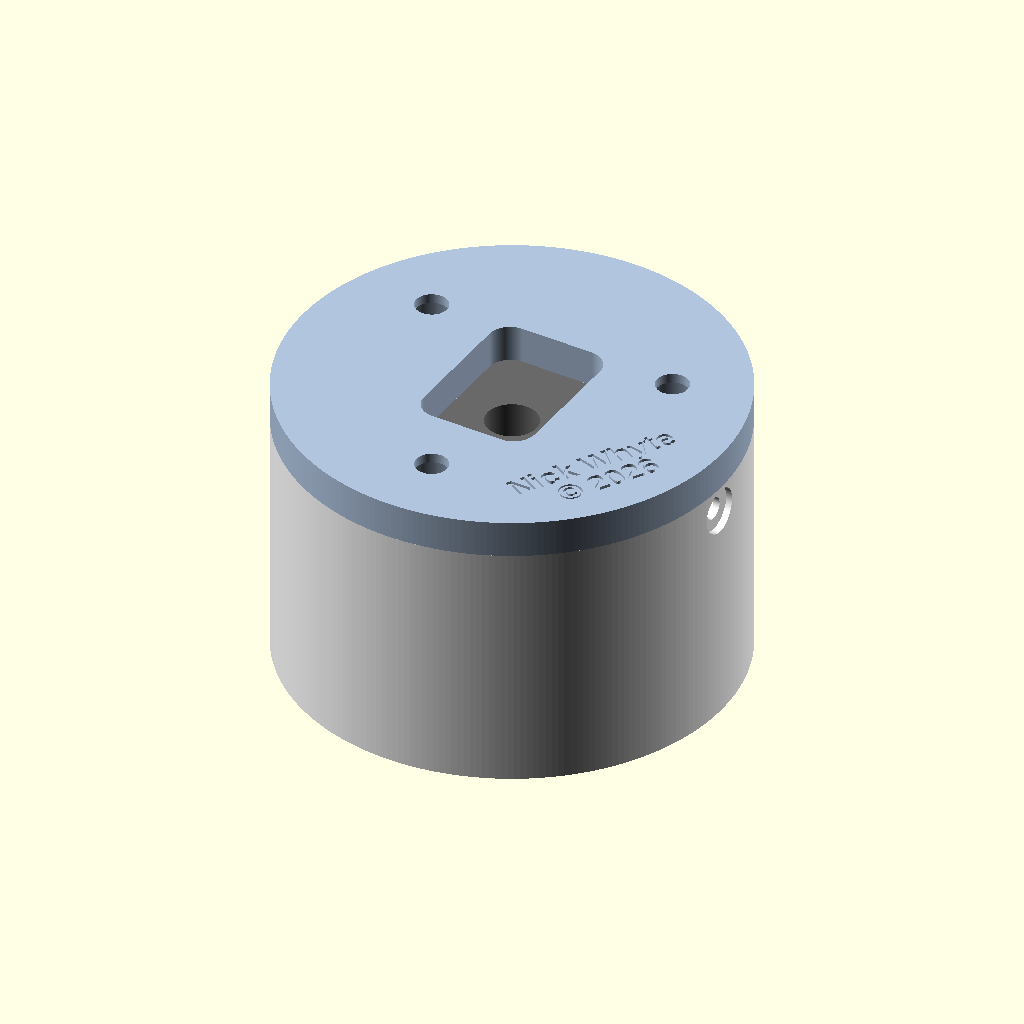
Cell 1 — every parameter at its default value.
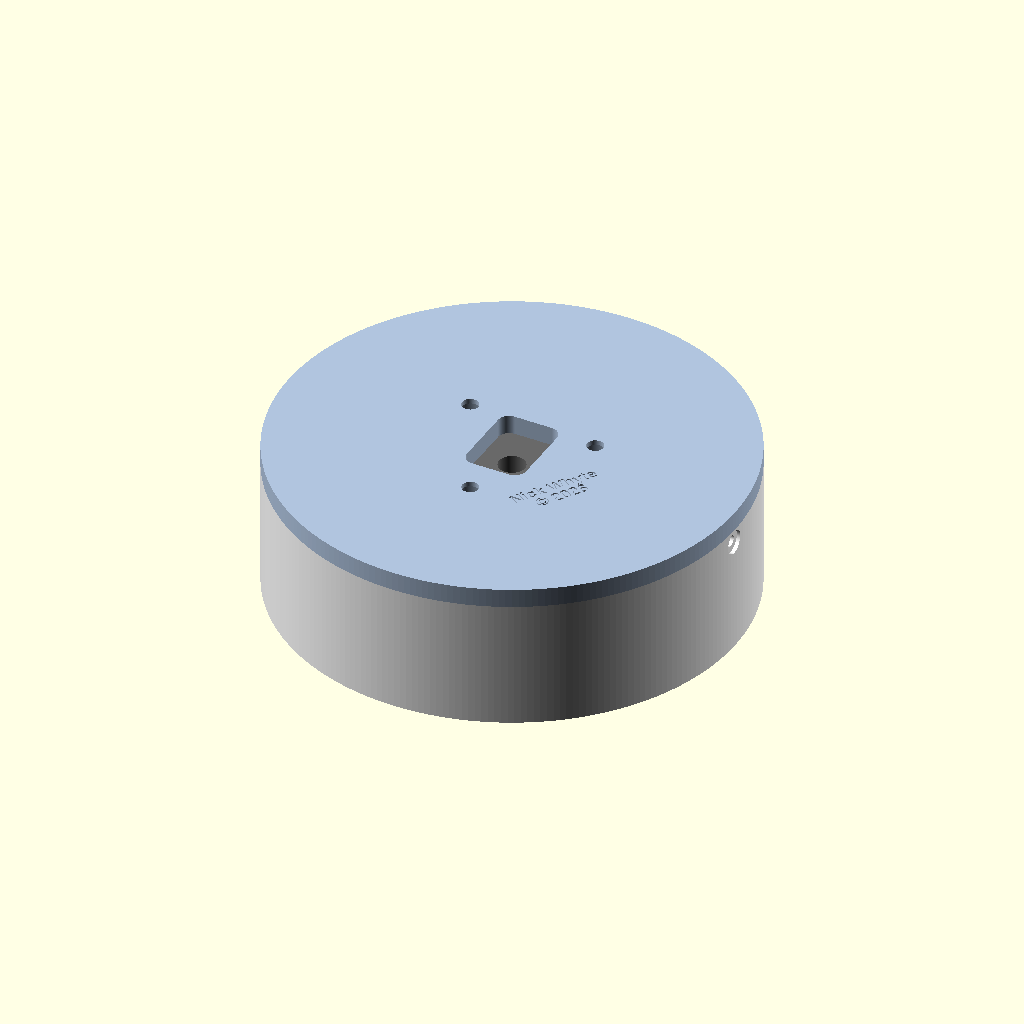
Cell 2 — outer_d set to 120.8, the other parameters unchanged.
All cells are drawn from the same view direction (rotation 55°, 0°, 25°, orthographic, colour scheme Cornfield), but the view is re-fitted for each cell, so position and scale can differ between cells as well as the parameter.
The OpenSCAD source (models/unifi-g5-ptz-soffit-mount/unifi-g5-ptz-soffit-mount.scad):
// UniFi G5 PTZ low-profile two-part soffit mount
// Camera shoulder/body seating face is z=0.
//
// Export with:
//   openscad -D 'part="carrier"' -o ..._carrier.stl this_file.scad
//   openscad -D 'part="flange"'  -o ..._ceiling_flange.stl this_file.scad

$fn = 240;
part = "assembly"; // carrier, flange, assembly, section, diagnostics

// Established camera interface
outer_d = 60.40;
guide_d = 52.40;
radial_projection = 2.50;
contact_tip_d = guide_d-2*radial_projection;
contact_arc_length = 20.50;

// The proven camera-fin pattern remains at its existing rotation. The true
// front datum is the camera security-screw hole: the previous marker sat
// 3.0 mm to its right at the carrier OD when viewed from the camera side.
camera_contact_rear_angle = 0;
front_datum_offset_mm = -3.00;
front_datum_correction =
    front_datum_offset_mm/(outer_d/2)*180/PI; // -5.691 degrees
front_datum_angle = 180+front_datum_correction;
rear_datum_angle = front_datum_angle-180;
grommet_flat_angle = front_datum_angle;
grommet_profile_rotation = grommet_flat_angle-90;

fit_clearance = 0.20;
ordinary_camera_height = 5.10;
locking_camera_height = 8.30;
locking_detent_height = 7.60;
ordinary_top = ordinary_camera_height-fit_clearance; // 4.90 mm
locking_top = 7.50;

// Confirmed clockwise camera detent
detent_projection = locking_camera_height-locking_detent_height; // 0.70 mm
detent_depth = detent_projection;
detent_relief_floor = locking_top-detent_depth;                  // 6.80 mm
detent_width = 2.60;
detent_end_inset = 3.00;
detent_r = 25.20;

// Carrier body and top-loaded grommet seat. Override carrier_extension at
// export time to create a longer shaft while preserving both end interfaces.
carrier_extension = 0;
grommet_top_clearance = 0.50;
camera_cavity_h = 8.70;

// Direct cross-checks from each carrier contact face to the upper gasket
// corner. Both independently place that corner at z=14.90 in the locked
// carrier: 4.90+10.00 and 7.50+7.40.
ordinary_contact_to_gasket_top = 10.00;
locking_contact_to_gasket_top = 7.40;
camera_gasket_corner_z =
    (
        ordinary_top+ordinary_contact_to_gasket_top
        +locking_top+locking_contact_to_gasket_top
    )/2; // 14.90

grommet_measured_d = 32.00;
grommet_measured_flat_chord = 15.80;
grommet_measured_flat_r =
    sqrt(
        pow(grommet_measured_d/2, 2)
        -pow(grommet_measured_flat_chord/2, 2)
    ); // 13.92 mm from circle centre to flat
grommet_measured_flat_h =
    grommet_measured_d/2+grommet_measured_flat_r; // 29.92 mm
grommet_measured_h = 16.00;
grommet_xy_clearance = 0.50;     // 0.25 mm per side/profile clearance

grommet_pocket_d = grommet_measured_d+grommet_xy_clearance; // 32.50
grommet_pocket_flat_h =
    grommet_measured_flat_h+grommet_xy_clearance;            // 30.42
grommet_pocket_flat_y = grommet_pocket_flat_h-grommet_pocket_d/2;
// The factory shelf is only a chordal cap on the flat/front side; there is no
// perimeter ledge around the circular portion. The 3.0 mm hole is centred
// at the camera-confirmed r=11.6 position. The inner shelf chord remains at
// r=8.6; the cleared 32.5 mm pocket puts the pocket flat at r=14.17.
camera_screw_angle = grommet_flat_angle;
camera_screw_d = 3.00;
camera_screw_access_d = 6.50;
// Retain the factory-derived shelf and proven camera screw position even
// though the remeasured grommet channel is smaller.
grommet_shelf_edge_r =
    8.60;
camera_screw_r = 11.60;

// Support-free camera-body/gasket preload interface. A 45-degree cavity wall
// bears gently on the measured outer upper corner of the rubber gasket. The
// horizontal structural plane remains clear of the camera top.
camera_gasket_outer_d = 45.50;
camera_housing_d = 40.00;
camera_housing_diametral_clearance = 0.20;
camera_flat_inner_d =
    camera_housing_d+camera_housing_diametral_clearance; // 40.20
camera_gasket_chamfer_preload = 0.10;
camera_gasket_flat_clearance = 0.50;
camera_gasket_chamfer_contact_z =
    camera_gasket_corner_z-camera_gasket_chamfer_preload; // 14.80
camera_structural_flat_z =
    camera_gasket_corner_z+camera_gasket_flat_clearance; // 15.40
camera_gasket_chamfer_inner_r =
    camera_gasket_outer_d/2
    -(camera_structural_flat_z-camera_gasket_chamfer_contact_z); // 22.15
camera_gasket_chamfer_lower_z =
    camera_gasket_chamfer_contact_z
    -(guide_d/2-camera_gasket_outer_d/2); // 11.35
camera_flange_top_thickness = 0.40;
camera_flange_top_z =
    camera_structural_flat_z+camera_flange_top_thickness; // 15.80

camera_screw_shelf_thickness = 2.00;
// Extensions raise the chordal cable-grommet stop without changing the
// validated 2 mm camera-facing screw shelf at z=15.40..17.40.
// The grommet projects directly upward inside a vertical D-shaped channel.
grommet_base_shelf_top =
    camera_structural_flat_z+camera_screw_shelf_thickness;      // 17.40
grommet_pocket_bottom =
    grommet_base_shelf_top+carrier_extension;
grommet_pocket_top = grommet_pocket_bottom+grommet_measured_h;  // 33.40
carrier_h = grommet_pocket_top+grommet_top_clearance;
// carrier_extension raises the gasket shelf and the ceiling interface
// together. Compact / +15 / +30 heights: 33.90 / 48.90 / 63.90 mm.

cable_opening_w = 22.00;
cable_opening_h = 16.00;
cable_opening_r = 3.00;

// Protected ownership markings.
signature_depth = 0.35;
signature_font = "Liberation Sans:style=Bold";
carrier_signature_size = 1.50;
carrier_signature_line_offset = 1.30;
flange_signature_size = 3.20;
flange_signature_line_offset = 1.90;
flange_signature_center_r = 22.00;
flange_signature_angle = 0;

// Carrier/flange bayonet
cup_outer_r = 20.30;
groove_outer_r = 28.20;
lip_h = 3.00;
lip_bottom = carrier_h-lip_h;
insertion_gap = 34;
flange_lug_angle = 26;
keyed_insertion_gap = 46;
keyed_flange_lug_angle = 38;
keyed_lug_index = 0;
bayonet_stop_angle = 5;
bayonet_wrong_way_stop_angle = 6;

// Ceiling flange
flange_h = 5.00;
flange_spigot_h = 7.00;
flange_spigot_inner_r = 24.65;
flange_spigot_outer_r = 26.00;
flange_lug_outer_r = 28.00;
flange_lug_root_inner_r = 23.40;
flange_lug_root_extra_angle = 4;
flange_lug_fragments = 72;
flange_mount_r = 20.00;
flange_mount_clearance_d = 4.40;
flange_mount_head_d = 9.00;
flange_mount_head_depth = 3.70;
bayonet_radial_clearance = 0.12;
bayonet_axial_clearance = 0.15;
bayonet_socket_bottom =
    carrier_h-flange_spigot_h-bayonet_axial_clearance; // 26.75 + extension
bayonet_lip_inner_r =
    flange_spigot_outer_r+bayonet_radial_clearance;    // 26.12
// Negative model rotation produces the requested clockwise locking motion
// when the carrier is viewed from below in its installed orientation.
assembly_lock_angle = -35;

function lug_angle_for_index(i) =
    i == keyed_lug_index ? keyed_flange_lug_angle : flange_lug_angle;
function insertion_gap_for_index(i) =
    i == keyed_lug_index ? keyed_insertion_gap : insertion_gap;
function lock_stop_start_for_index(i) =
    i*120+assembly_lock_angle-lug_angle_for_index(i)/2
    -bayonet_stop_angle;
function wrong_way_stop_start_for_index(i) =
    i*120+insertion_gap_for_index(i)/2;

// installed_flange() reflects the flange about local X before rotating it
// through assembly_lock_angle. This local rotation therefore makes the short
// side/normal of the ceiling cable opening share the installed grommet-flat
// datum, with its long edge parallel to the D-flat chord.
flange_cable_opening_angle =
    assembly_lock_angle-grommet_flat_angle-90; // -229.309 degrees

// Positive rotation lock using the UniFi-provided self-tapping security screw.
// All fastener features are true circular radial bores.
lock_screw_angle = rear_datum_angle;
lock_screw_z = carrier_h-3.50; // 30.40 + extension
security_screw_major_d = 2.50;
security_screw_length = 8.40;
security_screw_head_measured_d = 5.70;
security_screw_head_measured_h = 0.70;
lock_screw_clearance_d = 3.00; // 0.50 mm total clearance on the major thread
lock_screw_head_d = 6.20;      // 0.50 mm total head clearance
lock_screw_head_depth = 1.00;  // 0.30 mm deeper than the measured head

screw_boss_inner_r = 20.50;
screw_boss_angle = 14;
self_tap_pilot_d = 2.00;
self_tap_pilot_depth = 4.80;
flange_screw_angle = assembly_lock_angle-lock_screw_angle;
flange_screw_z = carrier_h+flange_h-lock_screw_z; // 8.50 local z

// Matching 45-degree ramps make both halves printable without support under
// the bayonet capture surfaces.
bayonet_ramp_clearance = 0.20;
carrier_ramp_outer_z =
    lip_bottom-(groove_outer_r-bayonet_lip_inner_r); // 36.42
flange_lug_inner_r = flange_spigot_outer_r-0.20;
flange_lug_top_z = flange_h+flange_spigot_h;
flange_lug_bottom_inner_z =
    carrier_h+flange_h
    -(carrier_ramp_outer_z+groove_outer_r-flange_lug_inner_r)
    +bayonet_ramp_clearance;
flange_lug_bottom_outer_z =
    carrier_h+flange_h
    -(carrier_ramp_outer_z+groove_outer_r-flange_lug_outer_r)
    +bayonet_ramp_clearance;
flange_lug_root_z = flange_h;
flange_lug_root_h = flange_lug_top_z-flange_lug_root_z;

wall_r = guide_d/2;
tip_r = contact_tip_d/2;
contact_root_r = wall_r+0.20; // structural overlap into carrier wall
contact_mid_r = (wall_r+tip_r)/2;
contact_angle = contact_arc_length/contact_mid_r*180/PI;
detent_offset =
    (contact_arc_length/2-detent_end_inset)/detent_r*180/PI;

module annular_sector(r_inner, r_outer, h, angle, fragments=undef) {
    rotate_extrude(
        angle=angle,
        convexity=10,
        $fn=is_undef(fragments)
            ? max(24, ceil($fn*angle/360))
            : fragments
    )
        translate([r_inner, 0, 0])
            square([r_outer-r_inner, h]);
}

module rounded_rect_2d(w, h, r) {
    hull()
        for (x=[-w/2+r, w/2-r], y=[-h/2+r, h/2-r])
            translate([x, y])
                circle(r=r);
}

module d_profile_2d(d, flat_y) {
    intersection() {
        circle(d=d);
        translate([-d, -d])
            square([2*d, d+flat_y]);
    }
}

module aligned_grommet_profile_2d(d, flat_y) {
    // Native D profile has its flat at +Y; rotate it onto the front datum.
    rotate([0, 0, grommet_profile_rotation])
        d_profile_2d(d, flat_y);
}

module ownership_signature_2d(size, line_offset) {
    union() {
        translate([0, -line_offset])
            text(
                "© 2026",
                size=size,
                font=signature_font,
                halign="center",
                valign="center"
            );
        translate([0, line_offset])
            text(
                "Nick Whyte",
                size=size,
                font=signature_font,
                halign="center",
                valign="center"
            );
    }
}

module carrier_signature_cut() {
    // Deboss the concealed flat annular floor of the upper bayonet socket.
    // Local X follows the tangent and local Y spans the floor radially, keeping
    // the marking completely outside the cable-grommet pocket.
    signature_r = (cup_outer_r+bayonet_lip_inner_r)/2;
    rotate([0, 0, grommet_flat_angle-90])
        translate([
            0,
            signature_r,
            bayonet_socket_bottom-signature_depth
        ])
            linear_extrude(height=signature_depth+0.02)
                ownership_signature_2d(
                    carrier_signature_size,
                    carrier_signature_line_offset
                );
}

module flange_signature_cut() {
    // Concealed ceiling-facing identification, positioned tangentially in the
    // clear +X sector between the central cable opening and flange edge.
    // Mirroring local X makes it read correctly when viewed from the exterior
    // ceiling side (-Z), rather than from inside the part (+Z).
    rotate([0, 0, flange_signature_angle])
        translate([flange_signature_center_r, 0, -0.02])
            rotate([0, 0, 90])
                mirror([1, 0, 0])
                    linear_extrude(height=signature_depth+0.04)
                        ownership_signature_2d(
                            flange_signature_size,
                            flange_signature_line_offset
                        );
}

module grommet_below_shelf_opening_2d() {
    // Match the grommet pocket around the complete circular edge, retaining
    // material only between the front flat and the factory shelf chord.
    intersection() {
        aligned_grommet_profile_2d(
            grommet_pocket_d,
            grommet_pocket_flat_y
        );
        rotate([0, 0, grommet_flat_angle])
            translate([-2*grommet_pocket_d, -grommet_pocket_d])
                square([
                    2*grommet_pocket_d+grommet_shelf_edge_r,
                    2*grommet_pocket_d
                ]);
    }
}

module radial_circular_bore(angle, radius, z, diameter, length) {
    rotate([0, 0, angle])
        translate([radius, 0, z])
            rotate([0, 90, 0])
                cylinder(d=diameter, h=length);
}

module solid_contact(center_angle, top_height) {
    rotate([0, 0, center_angle-contact_angle/2])
        annular_sector(tip_r, contact_root_r, top_height, contact_angle);
}

// Radially extruded rectangular cutter producing a positive-sided groove.
module clockwise_detent_cut() {
    centre = camera_contact_rear_angle-detent_offset;
    radial_margin = 0.10;
    cutter_overrun = 0.20;

    rotate([0, 0, centre])
        translate([tip_r-radial_margin, 0, 0])
            rotate([0, 90, 0])
                linear_extrude(
                    height=contact_root_r-tip_r+2*radial_margin,
                    convexity=4
                )
                    polygon(points=[
                        [-(locking_top+cutter_overrun), -detent_width/2],
                        [-detent_relief_floor, -detent_width/2],
                        [-detent_relief_floor, detent_width/2],
                        [-(locking_top+cutter_overrun), detent_width/2]
                    ]);
}

module camera_contacts() {
    solid_contact(camera_contact_rear_angle+120, ordinary_top);
    solid_contact(camera_contact_rear_angle+240, ordinary_top);

    difference() {
        solid_contact(camera_contact_rear_angle, locking_top);
        clockwise_detent_cut();
    }
}

module transition_cavity() {
    // Vertical fin clearance followed by an exact 45-degree printable cavity
    // wall. The line passes 0.1 mm into the measured Ø45.5 gasket corner and
    // terminates at the horizontal plane 0.5 mm above the camera top.
    union() {
        translate([0, 0, camera_cavity_h-0.02])
            cylinder(
                d=guide_d,
                h=camera_gasket_chamfer_lower_z-camera_cavity_h+0.04
            );
        translate([0, 0, camera_gasket_chamfer_lower_z-0.01])
            cylinder(
                r1=guide_d/2,
                r2=camera_gasket_chamfer_inner_r,
                h=camera_structural_flat_z
                    -camera_gasket_chamfer_lower_z+0.02
            );
    }
}

module bayonet_lug_track_void() {
    rotate_extrude(convexity=10)
        polygon(points=[
            [bayonet_lip_inner_r, bayonet_socket_bottom],
            [groove_outer_r, bayonet_socket_bottom],
            [groove_outer_r, carrier_ramp_outer_z],
            [bayonet_lip_inner_r, lip_bottom]
        ]);
}

module carrier() {
    union() {
        difference() {
            cylinder(d=outer_d, h=carrier_h);

            // Camera neck cavity and printable transition.
            translate([0, 0, -0.10])
                cylinder(d=guide_d, h=camera_cavity_h+0.10);
            transition_cavity();

            // Central clearance beneath the horizontal structural plane. The
            // 45-degree transition cavity—not this plane—preloads the gasket.
            translate([0, 0, camera_gasket_corner_z-0.02])
                cylinder(
                    d=camera_flat_inner_d,
                    h=camera_structural_flat_z
                        -camera_gasket_corner_z+0.02
                );

            // Above the camera-facing structural flat, retain only the
            // factory flat-side chordal shelf; the circular side remains open.
            translate([0, 0, camera_structural_flat_z-0.02])
                linear_extrude(
                    height=carrier_h-camera_structural_flat_z+0.22
                )
                    grommet_below_shelf_opening_2d();

            // The complete D profile starts at the top of the 2 mm chordal
            // screw shelf. Its boundary is vertical: no continued chamfer.
            translate([0, 0, grommet_pocket_bottom])
                linear_extrude(
                    height=carrier_h-grommet_pocket_bottom+0.20
                )
                    aligned_grommet_profile_2d(
                        grommet_pocket_d,
                        grommet_pocket_flat_y
                    );

            // Centred 3.0 mm axial clearance hole through the shelf and into
            // the camera's factory threaded retention point.
            rotate([0, 0, camera_screw_angle])
                translate([camera_screw_r, 0, -0.10])
                    cylinder(d=camera_screw_d, h=carrier_h+0.20);

            // Extended carriers raise the gasket shelf but retain the factory
            // screw at the original 2 mm shelf. This 6.5 mm access well lets
            // the factory screw head and driver reach that unchanged seat.
            if (carrier_extension > 0)
                rotate([0, 0, camera_screw_angle])
                    translate([
                        camera_screw_r,
                        0,
                        grommet_base_shelf_top
                    ])
                        cylinder(
                            d=camera_screw_access_d,
                            h=carrier_extension+0.20
                        );

            carrier_signature_cut();

            // Shallow blind clearance socket for the complete annular flange
            // spigot. It terminates near the ceiling end rather than forming
            // a water path down the carrier.
            translate([0, 0, bayonet_socket_bottom])
                difference() {
                    cylinder(
                        r=bayonet_lip_inner_r,
                        h=carrier_h-bayonet_socket_bottom+0.20
                    );
                    translate([0, 0, -0.10])
                        cylinder(
                            r=cup_outer_r,
                            h=carrier_h-bayonet_socket_bottom+0.40
                        );
                }

            // Outer lug track with a 45-degree ceiling. This leaves a matching
            // self-supporting ramp beneath the retaining lip.
            bayonet_lug_track_void();

            // Concentric annular-sector entry slots: curved inner/outer faces
            // and straight end faces radiating from the part centre.
            for (i=[0:2])
                rotate([
                    0,
                    0,
                    i*120-insertion_gap_for_index(i)/2
                ])
                    translate([0, 0, carrier_ramp_outer_z-0.10])
                        annular_sector(
                            bayonet_lip_inner_r-0.10,
                            groove_outer_r+0.10,
                            carrier_h-carrier_ramp_outer_z+0.30,
                            insertion_gap_for_index(i),
                            flange_lug_fragments
                        );

            // True circular 3.0 mm radial clearance for the 2.5 mm security
            // screw thread.
            radial_circular_bore(
                lock_screw_angle,
                flange_spigot_outer_r-0.20,
                lock_screw_z,
                lock_screw_clearance_d,
                outer_d/2-flange_spigot_outer_r+0.40
            );

            // Circular flat-bottom counterbore for the measured 5.7 x 0.7 mm
            // head: 6.2 mm diameter and 1.0 mm radial depth lets it sit flush.
            radial_circular_bore(
                lock_screw_angle,
                outer_d/2-lock_screw_head_depth,
                lock_screw_z,
                lock_screw_head_d,
                lock_screw_head_depth+0.20
            );
        }

        camera_contacts();

        // Positive rotational stops at exactly the clockwise 35-degree
        // screw-alignment position. Each lug's trailing radial face meets a
        // stop derived from that lug's actual angular width.
        for (i=[0:2])
            intersection() {
                bayonet_lug_track_void();
                rotate([0, 0, lock_stop_start_for_index(i)])
                    translate([0, 0, bayonet_socket_bottom-0.10])
                        annular_sector(
                            bayonet_lip_inner_r-0.10,
                            groove_outer_r+0.10,
                            carrier_h-bayonet_socket_bottom+0.20,
                            bayonet_stop_angle
                        );
            }

        // Shoulders immediately beside the entry slots reject rotation in the
        // wrong direction. Only the clockwise assembly_lock_angle path reaches
        // the security-screw/pilot alignment.
        for (i=[0:2])
            intersection() {
                bayonet_lug_track_void();
                rotate([0, 0, wrong_way_stop_start_for_index(i)])
                    translate([0, 0, bayonet_socket_bottom-0.10])
                        annular_sector(
                            bayonet_lip_inner_r-0.10,
                            groove_outer_r+0.10,
                            carrier_h-bayonet_socket_bottom+0.20,
                            bayonet_wrong_way_stop_angle
                        );
            }
    }
}

module flange_screw_boss() {
    rotate([0, 0, flange_screw_angle-screw_boss_angle/2])
        translate([0, 0, flange_h])
            annular_sector(
                screw_boss_inner_r,
                flange_spigot_outer_r,
                flange_spigot_h,
                screw_boss_angle
            );
}

module flange_lug_root_reinforcements() {
    for (i=[0:2])
        let(
            c=i*120,
            root_angle=lug_angle_for_index(i)+flange_lug_root_extra_angle
        )
        rotate([0, 0, c-root_angle/2])
            translate([0, 0, flange_lug_root_z])
                annular_sector(
                    flange_lug_root_inner_r,
                    flange_spigot_outer_r,
                    flange_lug_root_h,
                    root_angle,
                    flange_lug_fragments
                );
}

module flange_lugs() {
    for (i=[0:2])
        let(c=i*120, lug_angle=lug_angle_for_index(i))
        rotate([0, 0, c-lug_angle/2])
            rotate_extrude(
                angle=lug_angle,
                convexity=10,
                $fn=flange_lug_fragments
            )
                polygon(points=[
                    [flange_lug_inner_r, flange_lug_bottom_inner_z],
                    [flange_lug_outer_r, flange_lug_bottom_outer_z],
                    [flange_lug_outer_r, flange_lug_top_z],
                    [flange_lug_inner_r, flange_lug_top_z]
                ]);
}

module flange_self_tap_pilot() {
    // Circular blind pilot from the reinforced boss's outer face. The 2.0 mm
    // bore lets the supplied 2.5 mm thread form directly into the printed part
    // while retaining 0.7 mm of material at the boss's inner end.
    radial_circular_bore(
        flange_screw_angle,
        flange_spigot_outer_r-self_tap_pilot_depth,
        flange_screw_z,
        self_tap_pilot_d,
        self_tap_pilot_depth+0.20
    );
}

module ceiling_flange() {
    difference() {
        union() {
            difference() {
                cylinder(d=outer_d, h=flange_h);

                translate([0, 0, -0.10])
                    linear_extrude(height=flange_h+0.20)
                        rotate([0, 0, flange_cable_opening_angle])
                            rounded_rect_2d(
                                cable_opening_w,
                                cable_opening_h,
                                cable_opening_r
                            );

                // Three soffit screws on the unchanged 40 mm pitch circle.
                // The deeper, wider flat-bottom pockets accommodate the
                // countersunk screw heads without leaving them proud.
                for (a=[60, 180, 300]) {
                    translate([
                        flange_mount_r*cos(a),
                        flange_mount_r*sin(a),
                        -0.10
                    ])
                        cylinder(
                            d=flange_mount_clearance_d,
                            h=flange_h+0.20
                        );
                    translate([
                        flange_mount_r*cos(a),
                        flange_mount_r*sin(a),
                        flange_h-flange_mount_head_depth
                    ])
                        cylinder(
                            d=flange_mount_head_d,
                            h=flange_mount_head_depth+0.20
                        );
                }
            }

            translate([0, 0, flange_h])
                difference() {
                    cylinder(r=flange_spigot_outer_r, h=flange_spigot_h);
                    translate([0, 0, -0.10])
                        cylinder(
                            r=flange_spigot_inner_r,
                            h=flange_spigot_h+0.20
                        );
                }

            flange_screw_boss();
            flange_lug_root_reinforcements();
            flange_lugs();
        }

        flange_self_tap_pilot();
        flange_signature_cut();
    }
}

module grommet_reference() {
    difference() {
        linear_extrude(height=grommet_measured_h)
            aligned_grommet_profile_2d(
                grommet_measured_d,
                grommet_measured_flat_h-grommet_measured_d/2
            );
        translate([0, 0, -0.10])
            cylinder(d=7.00, h=grommet_measured_h+0.20);
    }
}

module installed_flange(rotation=assembly_lock_angle) {
    translate([0, 0, carrier_h+flange_h])
        rotate([0, 0, rotation])
            rotate([180, 0, 0])
                ceiling_flange();
}

module installed_assembly() {
    color("white")
        carrier();
    color("lightsteelblue")
        installed_flange();
    color("dimgray")
        translate([0, 0, grommet_pocket_bottom])
            grommet_reference();
}

if (part == "carrier")
    carrier();
else if (part == "flange")
    ceiling_flange();
else if (part == "grommet")
    grommet_reference();
else if (part == "carrier_signature_tool")
    carrier_signature_cut();
else if (part == "flange_signature_tool")
    flange_signature_cut();
else if (part == "section")
    intersection() {
        installed_assembly();
        translate([0, -outer_d, -1])
            cube([outer_d, 2*outer_d, carrier_h+flange_h+2]);
    }
else if (part == "interference")
    intersection() {
        carrier();
        installed_flange();
    }
else if (part == "insertion_interference")
    intersection() {
        carrier();
        installed_flange(rotation=0);
    }
else if (part == "grommet_interference")
    intersection() {
        carrier();
        translate([0, 0, grommet_pocket_bottom])
            grommet_reference();
    }
else
    installed_assembly();
Parameter table extracted from the source (name, type, default, range or options):
part: string, default "assembly"
outer_d: number, default 60.4
guide_d: number, default 52.4
radial_projection: number, default 2.5
contact_arc_length: number, default 20.5
camera_contact_rear_angle: number, default 0
front_datum_offset_mm: number, default -3
fit_clearance: number, default 0.2
ordinary_camera_height: number, default 5.1
locking_camera_height: number, default 8.3
locking_detent_height: number, default 7.6
locking_top: number, default 7.5
detent_width: number, default 2.6
detent_end_inset: number, default 3
detent_r: number, default 25.2
carrier_extension: number, default 0
grommet_top_clearance: number, default 0.5
camera_cavity_h: number, default 8.7
ordinary_contact_to_gasket_top: number, default 10
locking_contact_to_gasket_top: number, default 7.4
grommet_measured_d: number, default 32
grommet_measured_flat_chord: number, default 15.8
grommet_measured_h: number, default 16
grommet_xy_clearance: number, default 0.5
camera_screw_d: number, default 3
camera_screw_access_d: number, default 6.5
camera_screw_r: number, default 11.6
camera_gasket_outer_d: number, default 45.5
camera_housing_d: number, default 40
camera_housing_diametral_clearance: number, default 0.2
camera_gasket_chamfer_preload: number, default 0.1
camera_gasket_flat_clearance: number, default 0.5
camera_flange_top_thickness: number, default 0.4
camera_screw_shelf_thickness: number, default 2
cable_opening_w: number, default 22
cable_opening_h: number, default 16
cable_opening_r: number, default 3
signature_depth: number, default 0.35
signature_font: string, default "Liberation Sans:style=Bold"
carrier_signature_size: number, default 1.5
carrier_signature_line_offset: number, default 1.3
flange_signature_size: number, default 3.2
flange_signature_line_offset: number, default 1.9
flange_signature_center_r: number, default 22
flange_signature_angle: number, default 0
cup_outer_r: number, default 20.3
groove_outer_r: number, default 28.2
lip_h: number, default 3
insertion_gap: number, default 34
flange_lug_angle: number, default 26
keyed_insertion_gap: number, default 46
keyed_flange_lug_angle: number, default 38
keyed_lug_index: number, default 0
bayonet_stop_angle: number, default 5
bayonet_wrong_way_stop_angle: number, default 6
flange_h: number, default 5
flange_spigot_h: number, default 7
flange_spigot_inner_r: number, default 24.65
flange_spigot_outer_r: number, default 26
flange_lug_outer_r: number, default 28
flange_lug_root_inner_r: number, default 23.4
flange_lug_root_extra_angle: number, default 4
flange_lug_fragments: number, default 72
flange_mount_r: number, default 20
